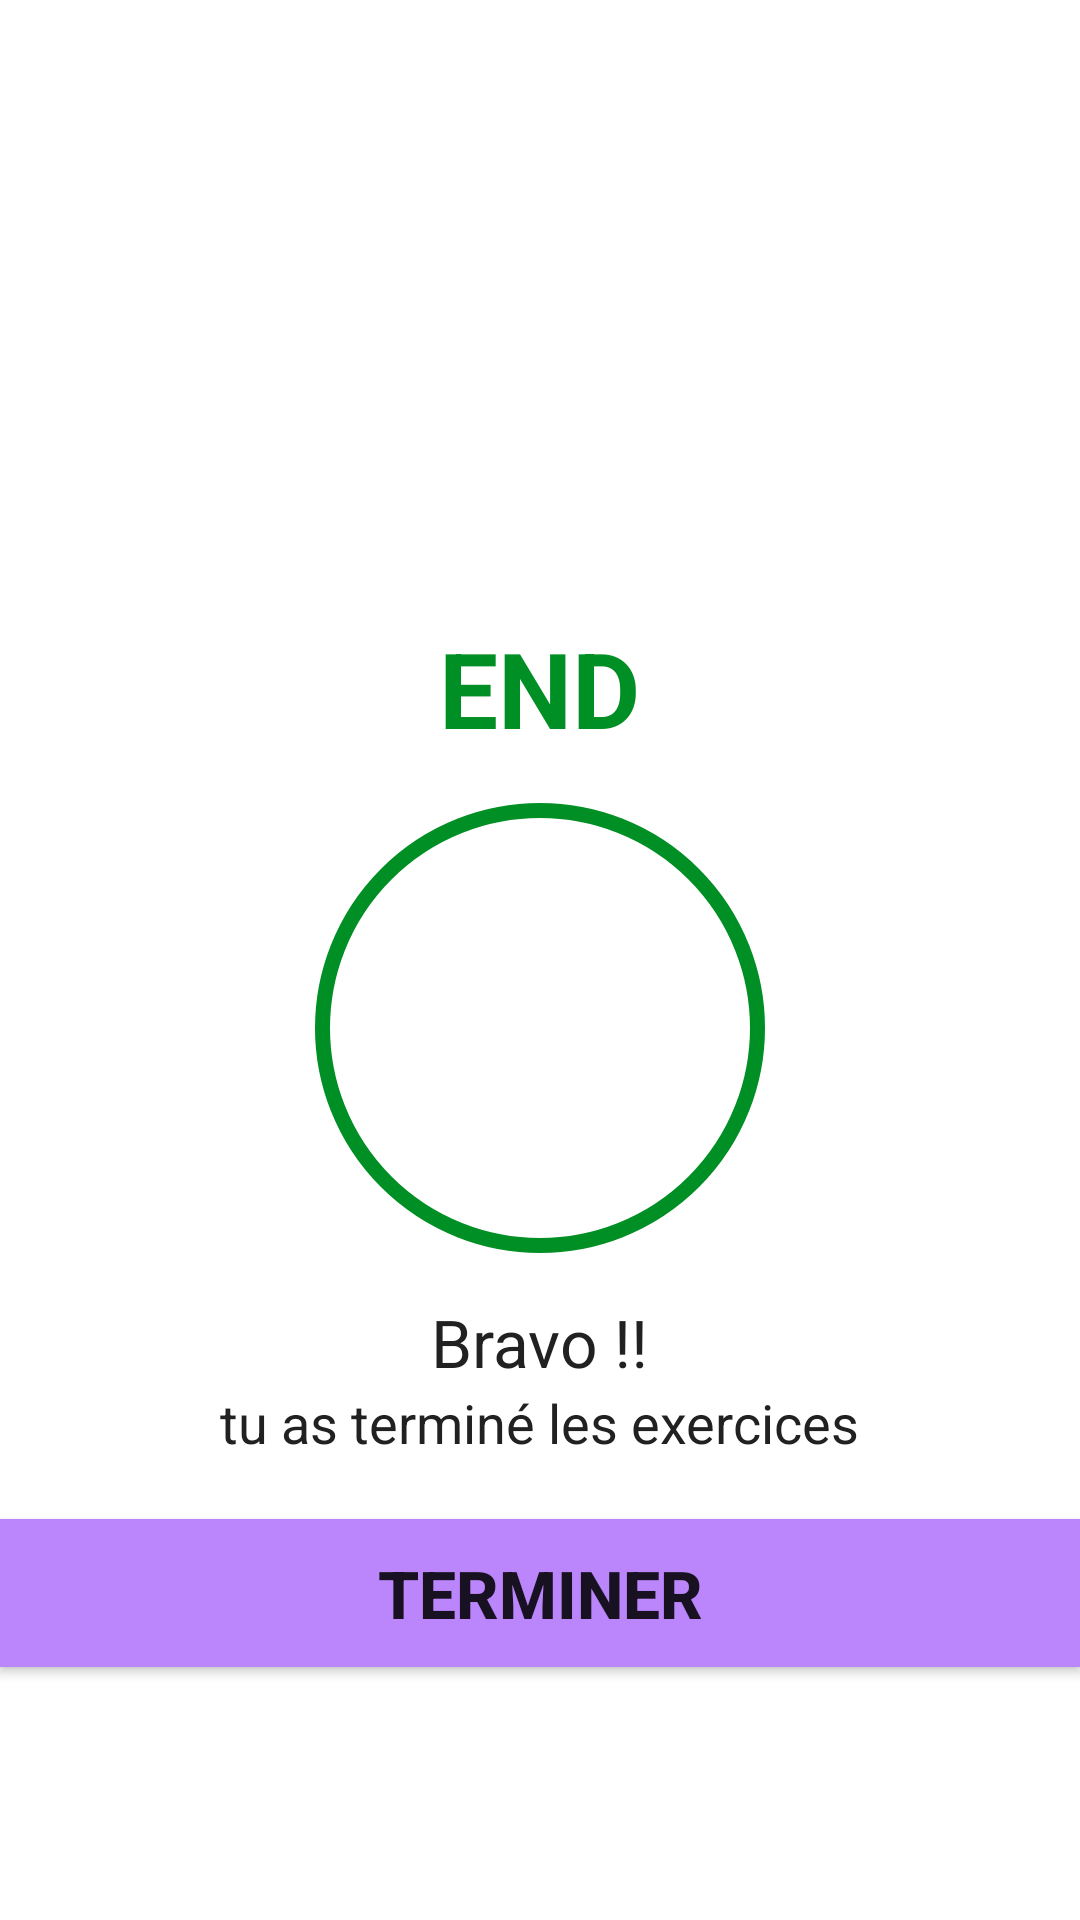

Write the Android layout XML for this screen, with the resource values it uses.
<!-- AndroidManifest.xml: application theme Theme.7minutesWorkout_kotlin -->
<!-- res/layout/activity_finish.xml -->
<?xml version="1.0" encoding="utf-8"?>
<LinearLayout xmlns:android="http://schemas.android.com/apk/res/android"
    xmlns:app="http://schemas.android.com/apk/res-auto"
    xmlns:tools="http://schemas.android.com/tools"
    android:layout_width="match_parent"
    android:layout_height="match_parent"
    android:gravity="center_horizontal"
    android:orientation="vertical"
    tools:context=".FinishActivity">

    <androidx.appcompat.widget.Toolbar
        android:id="@+id/toolbar_finish_activity"
        android:layout_width="match_parent"
        android:layout_height="?android:attr/actionBarSize"
        android:background="#FFFFFF"/>

    <TextView
        android:id="@+id/text_end"
        android:layout_width="wrap_content"
        android:layout_height="wrap_content"
        android:paddingTop="150dp"
        android:text="END"
        android:textColor="@color/colorAccent"
        android:textSize="35dp"
        android:textStyle="bold" />


    <LinearLayout
        android:id="@+id/frame_layout_check"
        android:layout_width="150dp"
        android:layout_height="150dp"
        android:layout_gravity="center"
        android:layout_marginTop="15dp"
        android:background="@drawable/objet_circulaire_background_color_effet_ripple"
        android:gravity="center">

        <ImageView
            android:layout_width="50dp"
            android:layout_height="50dp"
            android:src="@drawable/ic_action_done"
            android:text="v" />


    </LinearLayout>

    <TextView
        android:id="@+id/text_congratulation"
        android:layout_width="wrap_content"
        android:layout_height="wrap_content"
        android:layout_marginTop="15dp"
        android:text="Bravo !!"
        android:textColor="#212121"

        android:textSize="22sp" />

    <TextView
        android:id="@+id/text_finish"
        android:layout_width="wrap_content"
        android:layout_height="wrap_content"
        android:text="tu as terminé les exercices"
        android:textColor="#212121"

        android:textSize="18sp" />

    <Button
        android:id="@+id/bt_finish"
        android:layout_width="match_parent"
        android:layout_height="wrap_content"
        android:layout_marginTop="20dp"
        android:background="@color/purple_200"
        android:padding="10dp"
        android:text="Terminer"
        android:textAlignment="center"
        android:textSize="22sp"
        android:textStyle="bold"
        app:layout_constraintTop_toBottomOf="@+id/text_congratulation" />
</LinearLayout>
<!-- resources referenced by this layout -->
<resources>
  <color name="colorAccent">#008f24</color>
  <color name="purple_200">#FFBB86FC</color>
  <!-- drawable objet_circulaire_background_color_effet_ripple (drawable) -->
  <?xml version="1.0" encoding="utf-8"?>
  <ripple xmlns:android="http://schemas.android.com/apk/res/android"
      android:color="@color/colorLightGrey">
      <item android:id="@android:id/mask">
          <shape android:shape="oval">
              <solid android:color="@color/white"></solid>
          </shape>
      </item>
      <item android:drawable="@drawable/objet_circulaire_color_accent_bordure">
  
      </item>
  </ripple>
  <style name="Theme.7minutesWorkout_kotlin" parent="Theme.MaterialComponents.DayNight.NoActionBar">
          
          <item name="colorPrimary">@color/purple_500</item>
          <item name="colorPrimaryVariant">@color/purple_700</item>
          <item name="colorOnPrimary">@color/white</item>
          
          <item name="colorSecondary">@color/teal_200</item>
          <item name="colorSecondaryVariant">@color/teal_700</item>
          <item name="colorOnSecondary">@color/black</item>
          
          <item name="android:statusBarColor" tools:targetApi="l">?attr/colorPrimaryVariant</item>
          
      </style>
  <color name="colorLightGrey">#c4c4c4</color>
  <color name="white">#FFFFFFFF</color>
  <!-- drawable objet_circulaire_color_accent_bordure (drawable) -->
  <?xml version="1.0" encoding="utf-8"?>
  <shape xmlns:android="http://schemas.android.com/apk/res/android"
      android:shape="oval">
      <stroke
          android:width="5dp"
          android:color="@color/colorAccent" />
      <solid android:color="@color/white" />
  </shape>
  
  <color name="purple_500">#FF6200EE</color>
  <color name="purple_700">#FF3700B3</color>
  <color name="teal_200">#FF03DAC5</color>
  <color name="teal_700">#FF018786</color>
  <color name="black">#FF000000</color>
</resources>
